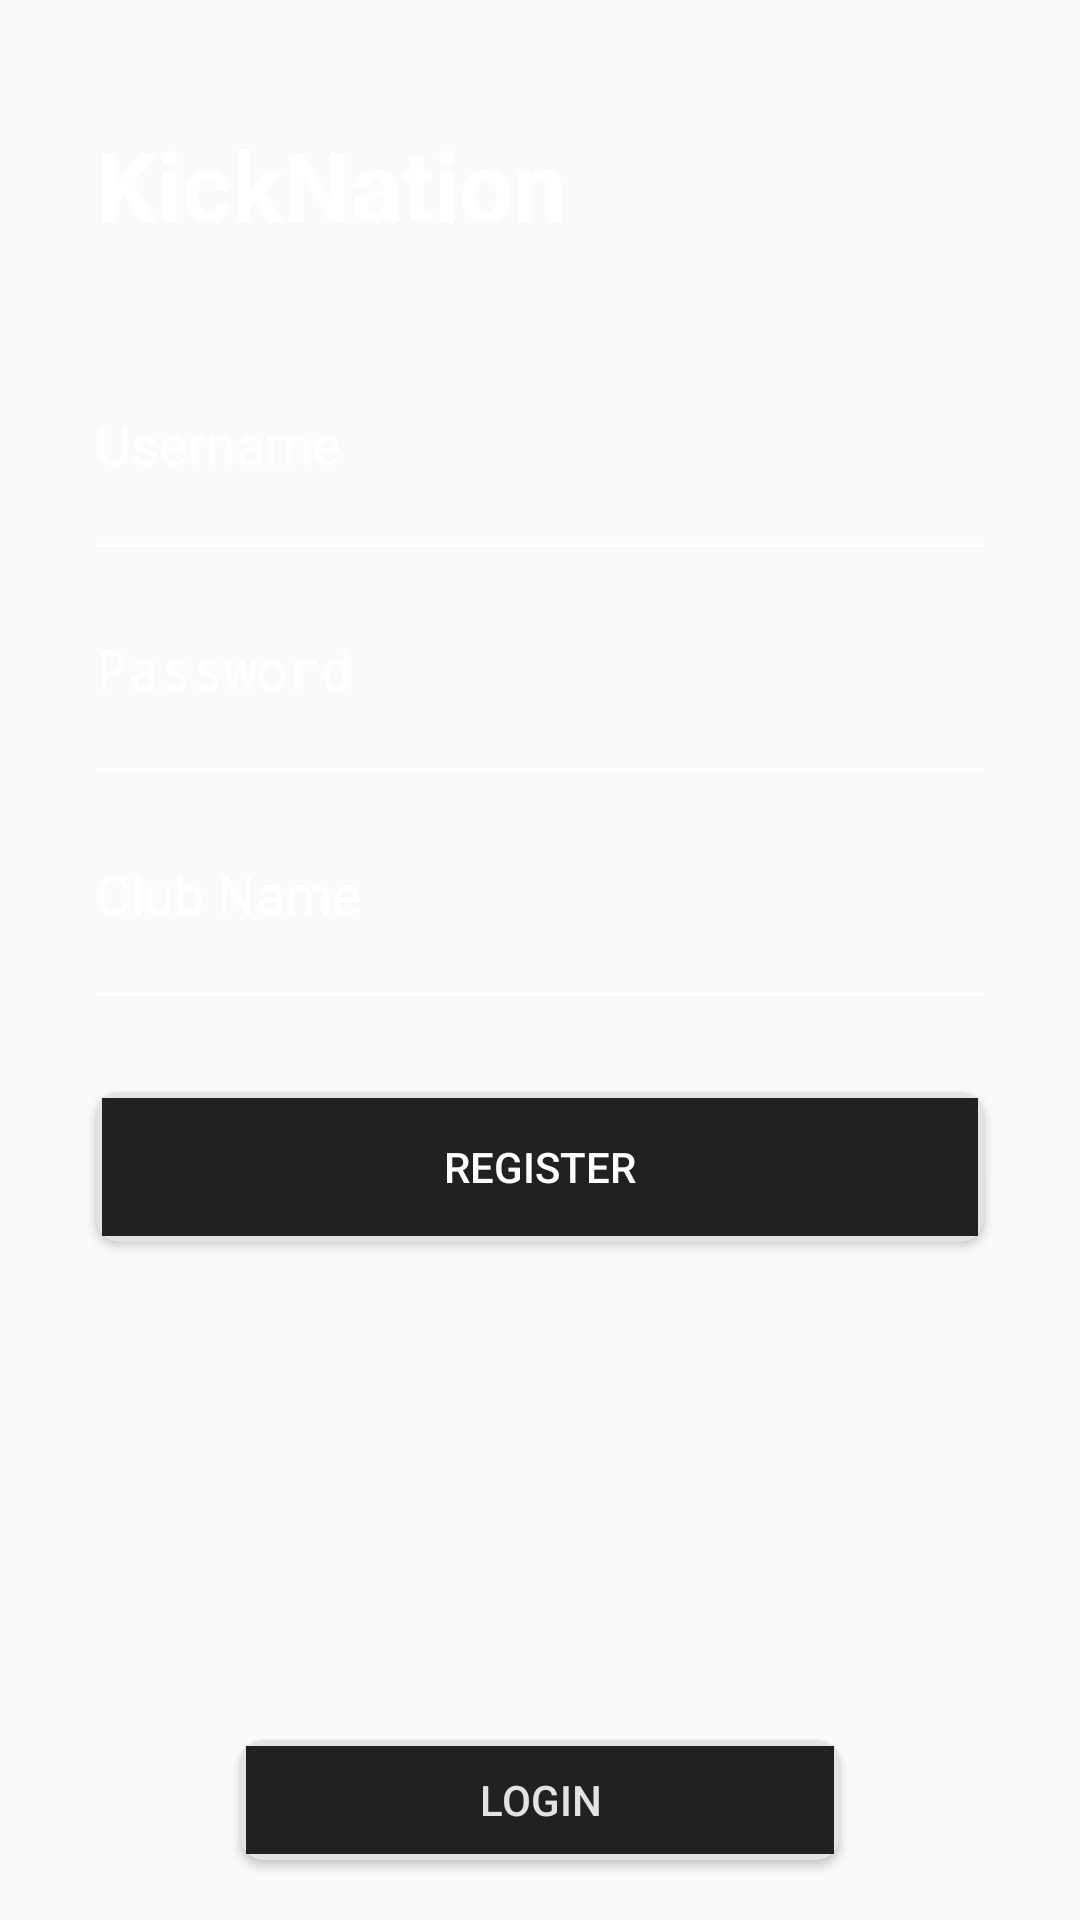

Reconstruct the res/layout file that produces this screen, plus the resources it refers to.
<!-- AndroidManifest.xml: application theme Theme.KickNation -->
<!-- res/layout/activity_register.xml -->
<?xml version="1.0" encoding="utf-8"?>
<androidx.constraintlayout.widget.ConstraintLayout
    xmlns:android="http://schemas.android.com/apk/res/android"
    xmlns:app="http://schemas.android.com/apk/res-auto"
    xmlns:tools="http://schemas.android.com/tools"
    android:layout_width="match_parent"
    android:layout_height="match_parent"
    android:background="@drawable/app_background"
    tools:context=".Register">


    <TextView
        android:id="@+id/appTitle"
        android:layout_width="wrap_content"
        android:layout_height="wrap_content"
        android:text="KickNation"
        android:textSize="32sp"
        android:textStyle="bold"
        android:textColor="@android:color/white"
        app:layout_constraintTop_toTopOf="parent"
        app:layout_constraintStart_toStartOf="parent"
        android:layout_marginTop="40dp"
        android:layout_marginStart="32dp" />


    <EditText
        android:id="@+id/registerUsername"
        android:layout_width="0dp"
        android:layout_height="50dp"
        android:layout_marginTop="40dp"
        android:hint="Username"
        android:inputType="textPersonName"
        android:background="@android:color/transparent"
        android:textColor="@android:color/white"
        android:textColorHint="@android:color/white"
        app:layout_constraintEnd_toEndOf="parent"
        app:layout_constraintStart_toStartOf="parent"
        app:layout_constraintTop_toBottomOf="@+id/appTitle"
        android:layout_marginStart="32dp"
        android:layout_marginEnd="32dp"/>


    <View
        android:id="@+id/registerUsernameLine"
        android:layout_width="0dp"
        android:layout_height="1dp"
        android:background="@android:color/white"
        app:layout_constraintStart_toStartOf="@id/registerUsername"
        app:layout_constraintEnd_toEndOf="@id/registerUsername"
        app:layout_constraintTop_toBottomOf="@id/registerUsername"
        android:layout_marginTop="8dp"/>


    <EditText
        android:id="@+id/registerPassword"
        android:layout_width="0dp"
        android:layout_height="50dp"
        android:layout_marginTop="16dp"
        android:hint="Password"
        android:inputType="textPassword"
        android:background="@android:color/transparent"
        android:textColor="@android:color/white"
        android:textColorHint="@android:color/white"
        app:layout_constraintEnd_toEndOf="parent"
        app:layout_constraintStart_toStartOf="parent"
        app:layout_constraintTop_toBottomOf="@id/registerUsernameLine"
        android:layout_marginStart="32dp"
        android:layout_marginEnd="32dp"/>


    <View
        android:id="@+id/registerPasswordLine"
        android:layout_width="0dp"
        android:layout_height="1dp"
        android:background="@android:color/white"
        app:layout_constraintStart_toStartOf="@id/registerPassword"
        app:layout_constraintEnd_toEndOf="@id/registerPassword"
        app:layout_constraintTop_toBottomOf="@id/registerPassword"
        android:layout_marginTop="8dp"/>


    <EditText
        android:id="@+id/registerClubName"
        android:layout_width="0dp"
        android:layout_height="50dp"
        android:layout_marginTop="16dp"
        android:hint="Club Name"
        android:inputType="text"
        android:background="@android:color/transparent"
        android:textColor="@android:color/white"
        android:textColorHint="@android:color/white"
        app:layout_constraintEnd_toEndOf="parent"
        app:layout_constraintStart_toStartOf="parent"
        app:layout_constraintTop_toBottomOf="@id/registerPasswordLine"
        android:layout_marginStart="32dp"
        android:layout_marginEnd="32dp"/>


    <View
        android:id="@+id/registerClubNameLine"
        android:layout_width="0dp"
        android:layout_height="1dp"
        android:background="@android:color/white"
        app:layout_constraintStart_toStartOf="@id/registerClubName"
        app:layout_constraintEnd_toEndOf="@id/registerClubName"
        app:layout_constraintTop_toBottomOf="@id/registerClubName"
        android:layout_marginTop="8dp"/>

    <Button
        android:id="@+id/userRegisterBtn"
        android:layout_width="0dp"
        android:layout_height="50dp"
        android:layout_marginTop="32dp"
        android:text="Register"
        android:background="@drawable/button_background"
        android:textColor="@android:color/white"
        app:layout_constraintEnd_toEndOf="parent"
        app:layout_constraintStart_toStartOf="parent"
        app:layout_constraintTop_toBottomOf="@+id/registerClubNameLine"
        android:layout_marginStart="32dp"
        android:layout_marginEnd="32dp" />

    <FrameLayout
        android:id="@+id/orContainer"
        android:layout_width="0dp"
        android:layout_height="wrap_content"
        android:layout_marginBottom="16dp"
        android:padding="8dp"
        android:elevation="4dp"
        app:layout_constraintBottom_toTopOf="@id/loginBtn"
        app:layout_constraintStart_toStartOf="parent"
        app:layout_constraintEnd_toEndOf="parent"
        android:layout_marginStart="32dp"
        android:layout_marginEnd="32dp">

        <TextView
            android:id="@+id/orText"
            android:layout_width="wrap_content"
            android:layout_height="wrap_content"
            android:text=""
            android:textColor="@android:color/black"
            android:textSize="16sp"
            android:layout_gravity="center"/>
    </FrameLayout>

    <Button
        android:id="@+id/loginBtn"
        android:layout_width="200dp"
        android:layout_height="40dp"
        android:background="@drawable/button_background"
        android:text="Login"
        android:textColor="@color/material_dynamic_neutral90"
        android:layout_gravity="center"
        android:paddingHorizontal="16dp"
        android:elevation="4dp"
        android:layout_marginTop="8dp"
        android:drawablePadding="8dp"
        app:layout_constraintBottom_toBottomOf="parent"
        android:layout_marginBottom="20dp"
        app:layout_constraintEnd_toEndOf="parent"
        app:layout_constraintStart_toStartOf="parent"
        android:layout_marginStart="32dp"
        android:layout_marginEnd="32dp" />
</androidx.constraintlayout.widget.ConstraintLayout>
<!-- resources referenced by this layout -->
<resources>
  <!-- drawable button_background (drawable) -->
  <?xml version="1.0" encoding="utf-8"?>
  <layer-list xmlns:android="http://schemas.android.com/apk/res/android">
      <item>
          <shape android:shape="rectangle">
              <solid android:color="@color/material_dynamic_neutral90"/>
              <corners android:radius="8dp"/>
          </shape>
      </item>
  
  
      <item android:bottom="2dp" android:left="2dp" android:right="2dp" android:top="2dp">
          <selector>
              <item android:state_pressed="true" android:drawable="@color/colorAccent"/>
              <item android:drawable="@color/colorPrimary"/>
          </selector>
      </item>
  </layer-list>
  <style name="Theme.KickNation" parent="android:Theme.Material.Light.NoActionBar" />
  <color name="colorAccent">#03DAC5</color>
  <color name="colorPrimary">#212121</color>
</resources>
